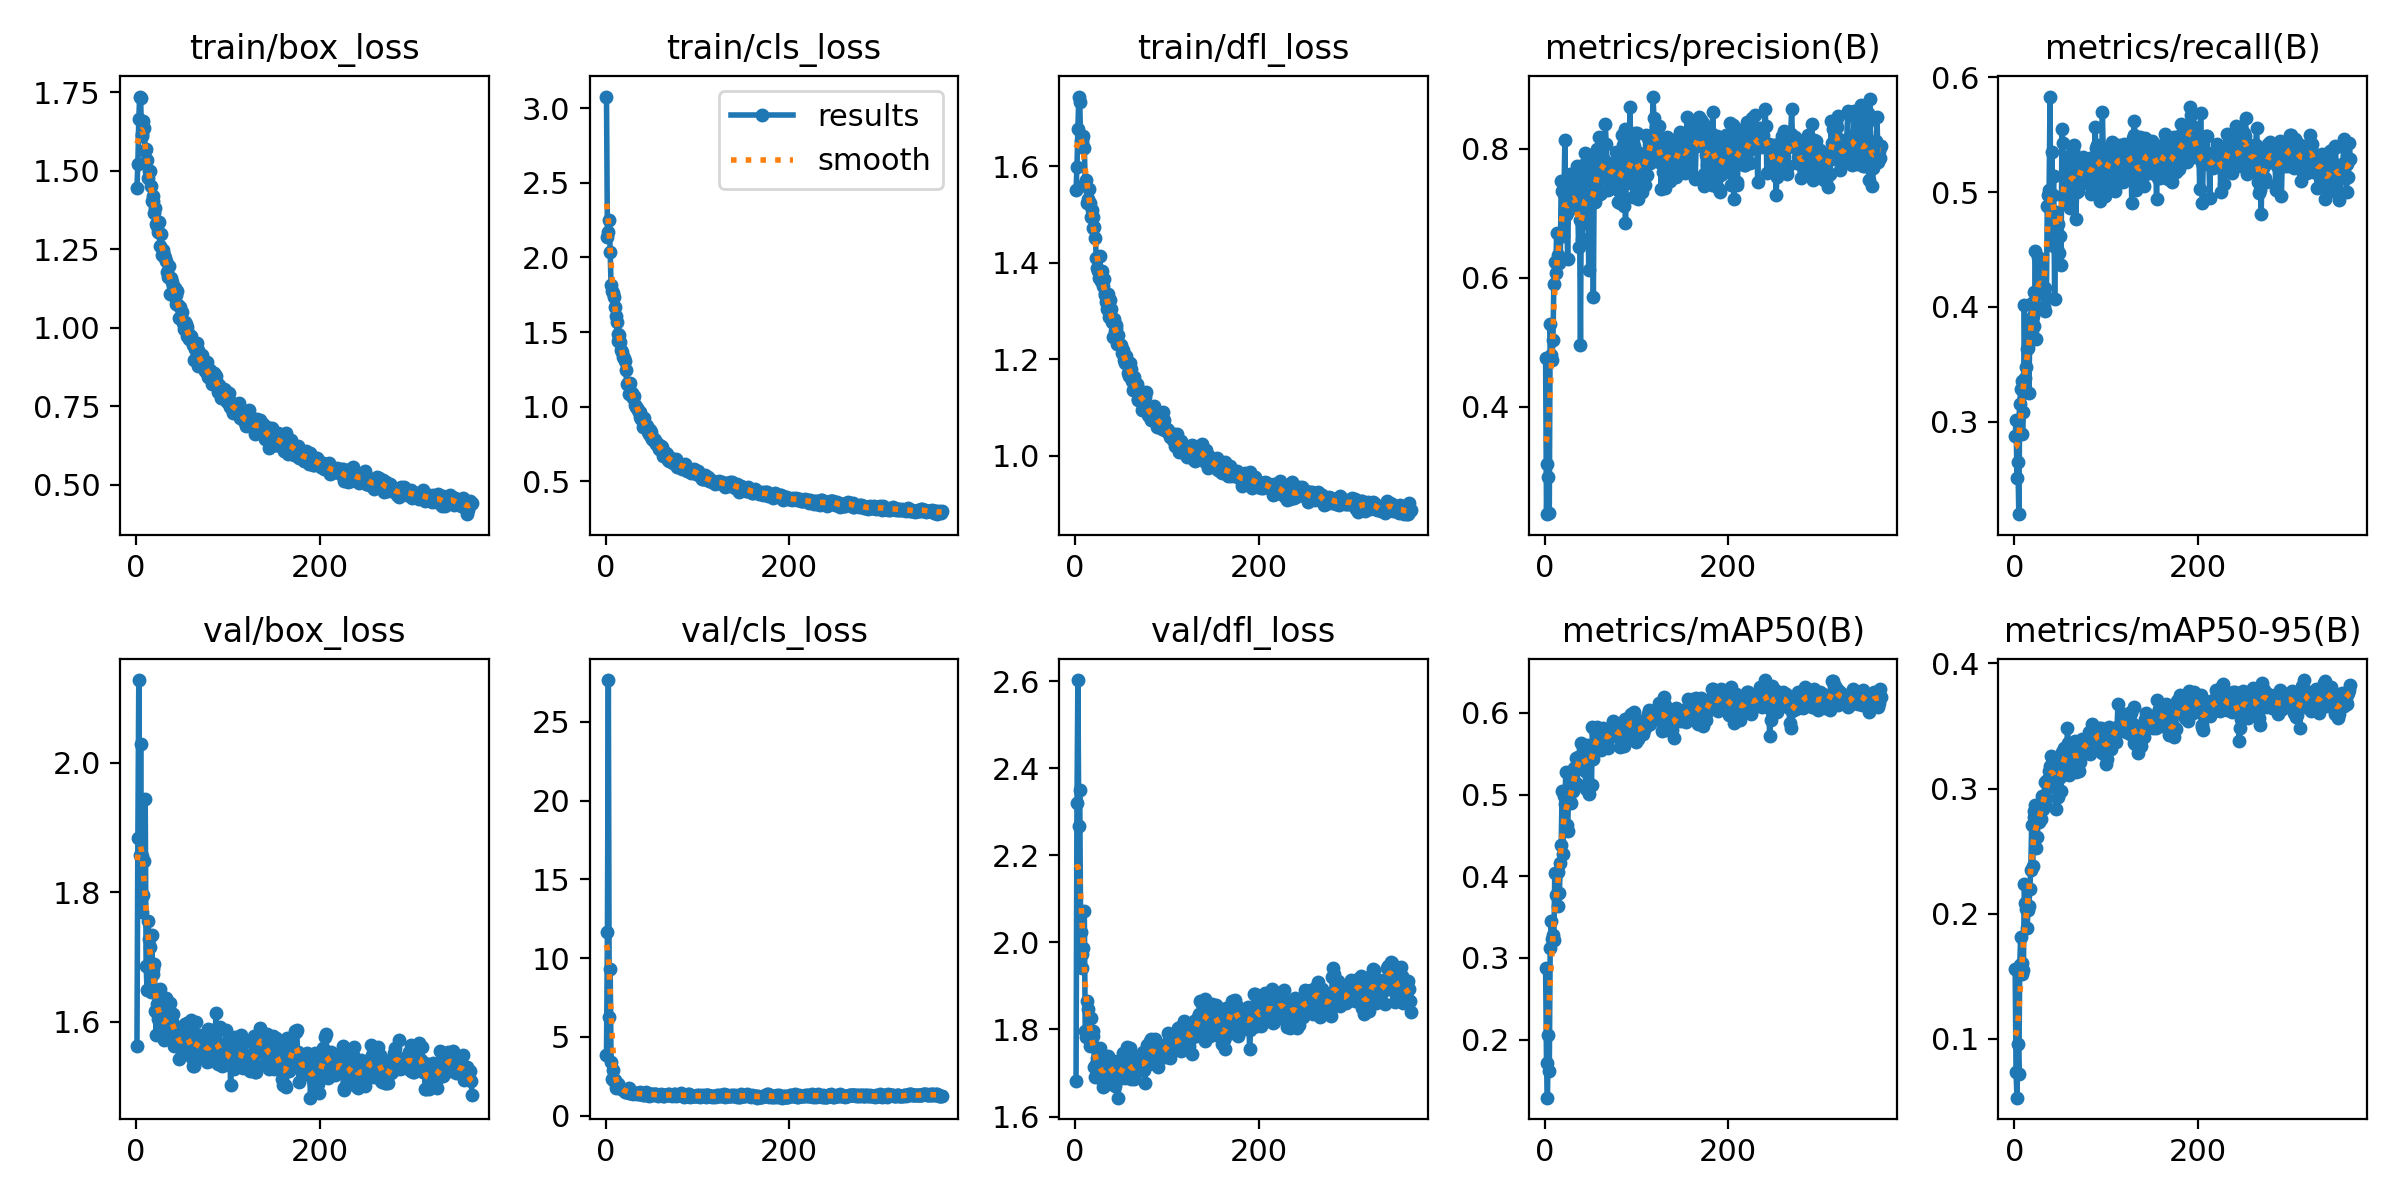

Data behind this chart, as committed beside it:
epoch, train/box_loss, train/cls_loss, train/dfl_loss, metrics/precision(B), metrics/recall(B), metrics/mAP50(B), metrics/mAP50-95(B), val/box_loss, val/cls_loss, val/dfl_loss, lr/pg0, lr/pg1, lr/pg2
1, 1.447, 3.079, 1.55, 0.4757, 0.2871, 0.2875, 0.1553, 1.563, 3.881, 1.681, 0.0002134, 0.0002134, 0.0002134
2, 1.523, 2.138, 1.599, 0.2335, 0.3016, 0.1721, 0.07304, 1.883, 11.67, 2.321, 0.0004331, 0.0004331, 0.0004331
3, 1.665, 2.173, 1.677, 0.3117, 0.251, 0.129, 0.05279, 2.127, 27.65, 2.602, 0.0006524, 0.0006524, 0.0006524
4, 1.737, 2.253, 1.744, 0.2904, 0.2647, 0.2052, 0.09564, 1.857, 6.241, 2.267, 0.000665, 0.000665, 0.000665
5, 1.733, 2.039, 1.734, 0.235, 0.2194, 0.1613, 0.07175, 2.029, 9.325, 2.349, 0.000665, 0.000665, 0.000665
6, 1.617, 1.812, 1.652, 0.5278, 0.3152, 0.3122, 0.1587, 1.856, 3.378, 2.023, 0.0006644, 0.0006644, 0.0006644
7, 1.611, 1.776, 1.655, 0.4797, 0.3282, 0.3448, 0.1813, 1.77, 2.303, 1.94, 0.0006637, 0.0006637, 0.0006637
8, 1.659, 1.759, 1.647, 0.4724, 0.3351, 0.3232, 0.1603, 1.796, 2.918, 1.974, 0.000663, 0.000663, 0.000663
9, 1.636, 1.736, 1.662, 0.504, 0.2889, 0.3279, 0.1516, 1.847, 2.223, 1.986, 0.0006624, 0.0006624, 0.0006624
10, 1.564, 1.667, 1.637, 0.5907, 0.308, 0.3223, 0.1548, 1.943, 2.256, 2.072, 0.0006617, 0.0006617, 0.0006617
11, 1.569, 1.608, 1.564, 0.6239, 0.4015, 0.4037, 0.2237, 1.686, 1.771, 1.796, 0.0006611, 0.0006611, 0.0006611
12, 1.535, 1.569, 1.572, 0.6075, 0.3381, 0.3777, 0.2082, 1.649, 1.985, 1.784, 0.0006604, 0.0006604, 0.0006604
13, 1.476, 1.487, 1.523, 0.6689, 0.3473, 0.378, 0.2037, 1.755, 2.021, 1.865, 0.0006597, 0.0006597, 0.0006597
14, 1.498, 1.439, 1.532, 0.6296, 0.363, 0.3637, 0.1888, 1.728, 2.01, 1.847, 0.0006591, 0.0006591, 0.0006591
15, 1.5, 1.479, 1.553, 0.6353, 0.3642, 0.4052, 0.2031, 1.715, 1.752, 1.784, 0.0006584, 0.0006584, 0.0006584
16, 1.452, 1.432, 1.523, 0.6228, 0.3251, 0.379, 0.2064, 1.645, 1.751, 1.762, 0.0006578, 0.0006578, 0.0006578
17, 1.403, 1.382, 1.494, 0.6269, 0.3825, 0.4158, 0.2197, 1.734, 1.784, 1.826, 0.0006571, 0.0006571, 0.0006571
18, 1.421, 1.363, 1.509, 0.7503, 0.3851, 0.4388, 0.2345, 1.682, 1.675, 1.766, 0.0006564, 0.0006564, 0.0006564
19, 1.405, 1.335, 1.494, 0.7348, 0.4038, 0.5043, 0.2707, 1.674, 1.604, 1.784, 0.0006558, 0.0006558, 0.0006558
20, 1.367, 1.329, 1.471, 0.6643, 0.3925, 0.4272, 0.2378, 1.69, 1.613, 1.796, 0.0006551, 0.0006551, 0.0006551
21, 1.382, 1.305, 1.474, 0.7299, 0.4134, 0.4983, 0.2773, 1.617, 1.503, 1.714, 0.0006544, 0.0006544, 0.0006544
22, 1.33, 1.249, 1.45, 0.8133, 0.3836, 0.4886, 0.2818, 1.58, 1.516, 1.691, 0.0006538, 0.0006538, 0.0006538
23, 1.325, 1.155, 1.41, 0.6977, 0.4484, 0.5282, 0.2872, 1.628, 1.478, 1.72, 0.0006531, 0.0006531, 0.0006531
24, 1.306, 1.159, 1.388, 0.7002, 0.3718, 0.4623, 0.2526, 1.604, 1.573, 1.734, 0.0006525, 0.0006525, 0.0006525
25, 1.338, 1.148, 1.382, 0.6288, 0.3995, 0.4549, 0.2611, 1.62, 1.756, 1.696, 0.0006518, 0.0006518, 0.0006518
26, 1.261, 1.085, 1.368, 0.7223, 0.443, 0.5004, 0.2737, 1.651, 1.458, 1.741, 0.0006511, 0.0006511, 0.0006511
27, 1.298, 1.162, 1.413, 0.7074, 0.4382, 0.4944, 0.2736, 1.605, 1.469, 1.758, 0.0006505, 0.0006505, 0.0006505
28, 1.231, 1.079, 1.361, 0.7608, 0.4281, 0.5059, 0.2837, 1.591, 1.431, 1.693, 0.0006498, 0.0006498, 0.0006498
29, 1.248, 1.094, 1.382, 0.7106, 0.4327, 0.4892, 0.2754, 1.581, 1.435, 1.684, 0.0006492, 0.0006492, 0.0006492
30, 1.227, 1.055, 1.351, 0.748, 0.4145, 0.5169, 0.2938, 1.572, 1.357, 1.669, 0.0006485, 0.0006485, 0.0006485
31, 1.232, 1.069, 1.367, 0.7099, 0.4145, 0.5043, 0.2836, 1.582, 1.438, 1.67, 0.0006479, 0.0006479, 0.0006479
32, 1.223, 1.014, 1.338, 0.7322, 0.4001, 0.5323, 0.2936, 1.623, 1.456, 1.717, 0.0006472, 0.0006472, 0.0006472
33, 1.213, 0.9977, 1.332, 0.7186, 0.3967, 0.5157, 0.2863, 1.637, 1.468, 1.735, 0.0006465, 0.0006465, 0.0006465
34, 1.177, 0.9939, 1.319, 0.7191, 0.4162, 0.5454, 0.3054, 1.596, 1.401, 1.732, 0.0006459, 0.0006459, 0.0006459
35, 1.162, 0.9802, 1.304, 0.7738, 0.4088, 0.5131, 0.2917, 1.578, 1.422, 1.714, 0.0006452, 0.0006452, 0.0006452
36, 1.197, 0.9651, 1.334, 0.706, 0.4875, 0.5457, 0.3066, 1.619, 1.397, 1.739, 0.0006446, 0.0006446, 0.0006446
37, 1.108, 0.9338, 1.286, 0.647, 0.4974, 0.5352, 0.3001, 1.63, 1.474, 1.731, 0.0006439, 0.0006439, 0.0006439
38, 1.158, 0.9639, 1.322, 0.6892, 0.5019, 0.5462, 0.3142, 1.606, 1.396, 1.688, 0.0006432, 0.0006432, 0.0006432
39, 1.145, 0.9187, 1.303, 0.4957, 0.5833, 0.5441, 0.3176, 1.599, 1.382, 1.705, 0.0006426, 0.0006426, 0.0006426
40, 1.134, 0.9251, 1.277, 0.759, 0.454, 0.5637, 0.3256, 1.612, 1.374, 1.724, 0.0006419, 0.0006419, 0.0006419
41, 1.101, 0.8619, 1.246, 0.6606, 0.5349, 0.5501, 0.3121, 1.563, 1.329, 1.69, 0.0006413, 0.0006413, 0.0006413
42, 1.126, 0.9265, 1.283, 0.7752, 0.4978, 0.5569, 0.3183, 1.591, 1.306, 1.728, 0.0006406, 0.0006406, 0.0006406
43, 1.106, 0.8635, 1.258, 0.7123, 0.5141, 0.5591, 0.3198, 1.582, 1.379, 1.67, 0.0006399, 0.0006399, 0.0006399
44, 1.075, 0.8768, 1.264, 0.7926, 0.4072, 0.5288, 0.3071, 1.58, 1.502, 1.703, 0.0006393, 0.0006393, 0.0006393
45, 1.116, 0.8696, 1.271, 0.7415, 0.4775, 0.5074, 0.2834, 1.583, 1.343, 1.687, 0.0006386, 0.0006386, 0.0006386
46, 1.072, 0.8295, 1.232, 0.6847, 0.4826, 0.5605, 0.3186, 1.585, 1.314, 1.715, 0.0006379, 0.0006379, 0.0006379
47, 1.031, 0.8187, 1.25, 0.7277, 0.4502, 0.5399, 0.3106, 1.543, 1.269, 1.643, 0.0006373, 0.0006373, 0.0006373
48, 1.066, 0.8442, 1.231, 0.6113, 0.4722, 0.5008, 0.2932, 1.573, 1.369, 1.689, 0.0006366, 0.0006366, 0.0006366
49, 1.029, 0.7994, 1.23, 0.7268, 0.4467, 0.5432, 0.3085, 1.569, 1.314, 1.726, 0.000636, 0.000636, 0.000636
50, 1.051, 0.8323, 1.23, 0.7908, 0.4618, 0.5442, 0.3091, 1.55, 1.365, 1.689, 0.0006353, 0.0006353, 0.0006353
51, 1.015, 0.7826, 1.213, 0.7711, 0.4368, 0.5119, 0.298, 1.564, 1.373, 1.695, 0.0006346, 0.0006346, 0.0006346
52, 0.9956, 0.7757, 1.218, 0.7546, 0.5554, 0.5829, 0.3289, 1.595, 1.329, 1.746, 0.000634, 0.000634, 0.000634
53, 1.02, 0.7808, 1.199, 0.5696, 0.5432, 0.5431, 0.322, 1.596, 1.405, 1.714, 0.0006333, 0.0006333, 0.0006333
54, 1.012, 0.7747, 1.192, 0.7641, 0.4954, 0.5613, 0.3322, 1.555, 1.353, 1.688, 0.0006327, 0.0006327, 0.0006327
55, 1.002, 0.7515, 1.206, 0.7173, 0.4935, 0.553, 0.3246, 1.599, 1.375, 1.723, 0.000632, 0.000632, 0.000632
56, 0.9749, 0.7497, 1.193, 0.78, 0.524, 0.5759, 0.3157, 1.587, 1.317, 1.759, 0.0006313, 0.0006313, 0.0006313
57, 0.9849, 0.7472, 1.197, 0.7996, 0.4975, 0.583, 0.3291, 1.566, 1.228, 1.729, 0.0006307, 0.0006307, 0.0006307
58, 0.9631, 0.7136, 1.171, 0.7656, 0.5149, 0.5749, 0.3482, 1.567, 1.282, 1.711, 0.00063, 0.00063, 0.00063
59, 0.9652, 0.7334, 1.166, 0.8183, 0.4965, 0.5629, 0.3364, 1.554, 1.338, 1.704, 0.0006294, 0.0006294, 0.0006294
60, 0.9742, 0.7363, 1.191, 0.73, 0.5311, 0.5669, 0.3107, 1.603, 1.358, 1.758, 0.0006287, 0.0006287, 0.0006287
... 306 more rows
